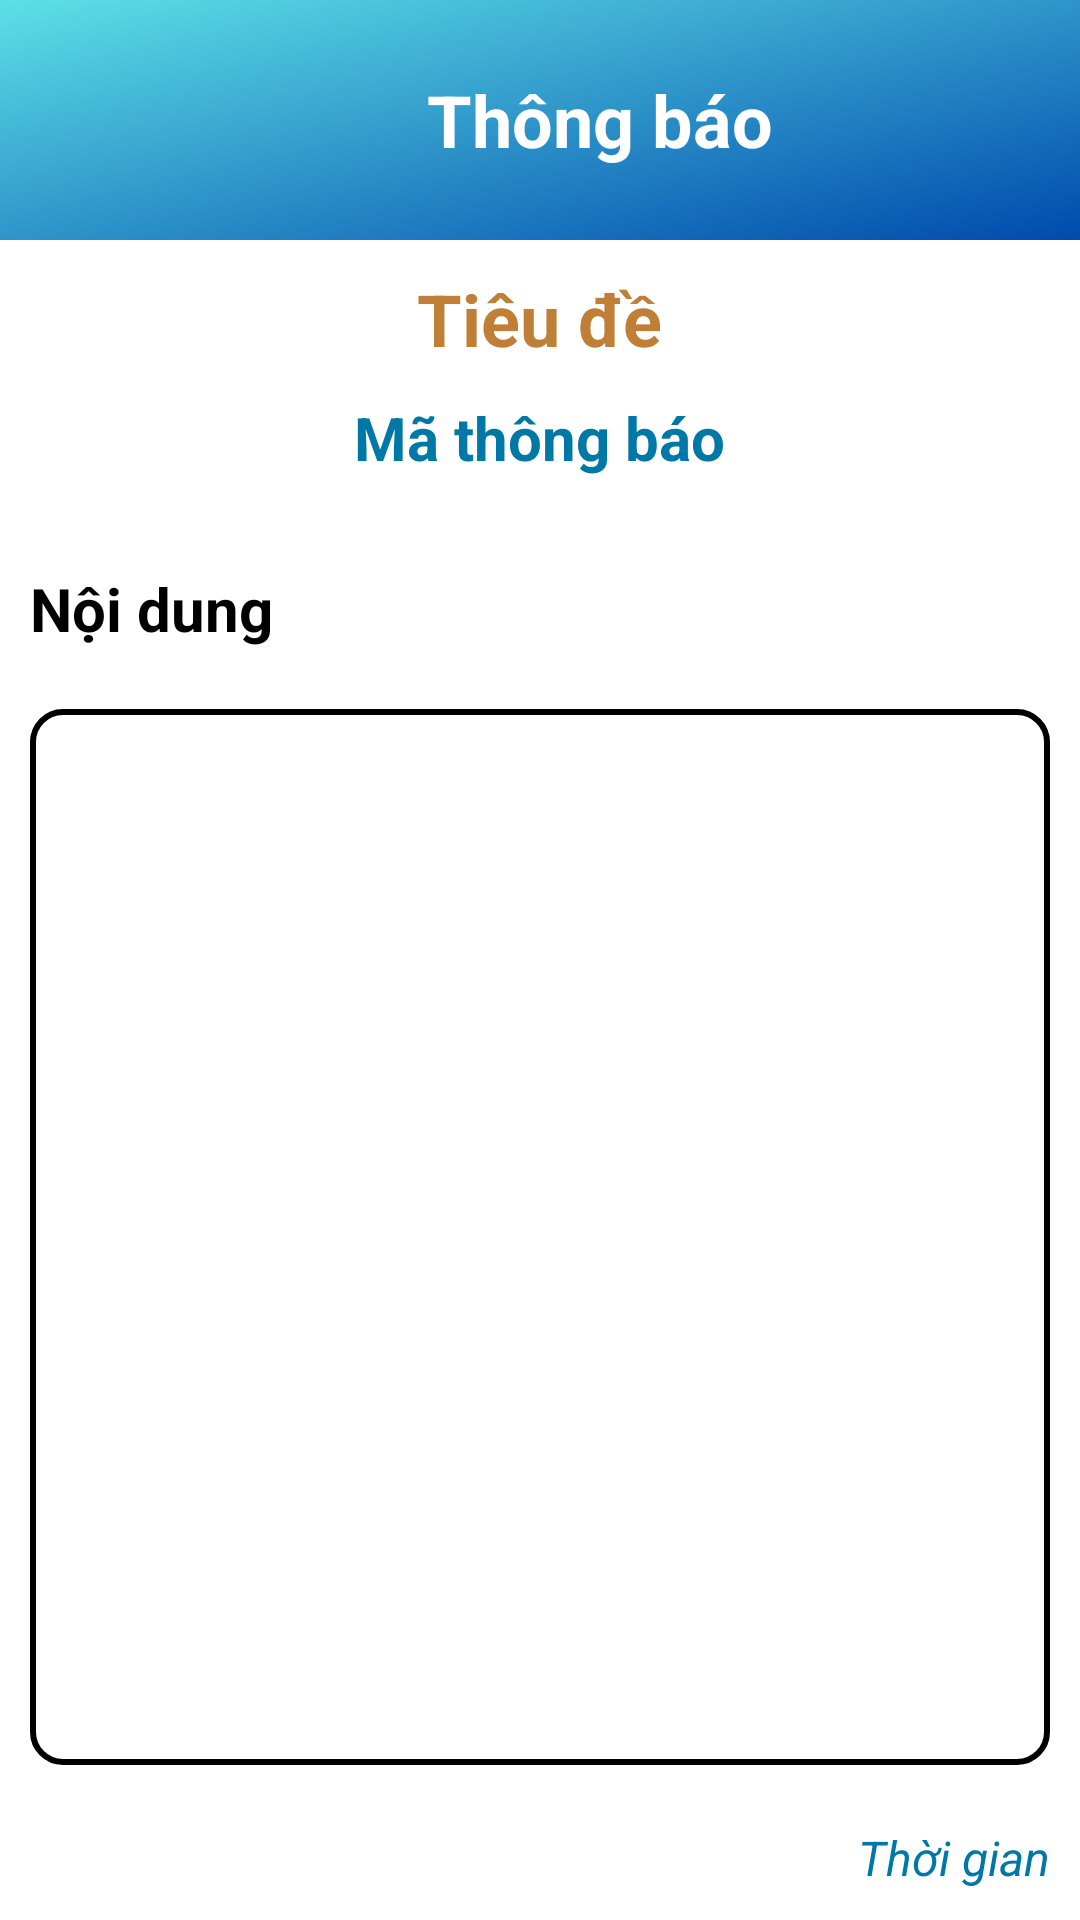

This screen was rendered from an Android layout file. Write that file and the resources it references.
<!-- AndroidManifest.xml: application theme Theme.IEM -->
<!-- res/layout/activity_info_alert.xml -->
<?xml version="1.0" encoding="utf-8"?>
<androidx.constraintlayout.widget.ConstraintLayout xmlns:android="http://schemas.android.com/apk/res/android"
    xmlns:app="http://schemas.android.com/apk/res-auto"
    xmlns:tools="http://schemas.android.com/tools"
    android:id="@+id/info_alert"
    android:layout_width="match_parent"
    android:layout_height="match_parent"
    tools:context=".Deep_Event.Info_Project">

    <LinearLayout
        android:orientation="vertical"
        android:background = "@color/white"
        android:layout_width="match_parent"
        android:layout_height="match_parent">
        
        <LinearLayout
            android:orientation="horizontal"
            android:layout_width="match_parent"
            android:layout_height="80dp"
            android:background="@drawable/backround">

            <ImageButton
                android:id="@+id/backButton"
                android:contentDescription="Back to home"
                android:src="@drawable/back_ic"
                android:scaleType="fitCenter"
                android:layout_width="30dp"
                android:layout_height="30dp"
                android:background="@android:color/transparent"
                android:layout_marginStart="10dp"
                android:layout_gravity="center"
                />
            <TextView
                android:layout_width="match_parent"
                android:layout_height="wrap_content"
                android:text="Thông báo"
                android:textColor="@color/white"
                android:textStyle="bold"
                android:textSize="24sp"
                android:gravity="center"
                android:layout_gravity="center"
                />
        </LinearLayout>

        <TextView
            android:id="@+id/titleAlert_TextView"
            android:layout_width="wrap_content"
            android:layout_height="wrap_content"
            android:text="Tiêu đề"
            android:layout_gravity="center"
            android:textSize="24sp"
            android:layout_margin="10dp"
            android:textColor="@color/buttonColor"
            android:textStyle="bold"/>

        <TextView
            android:id="@+id/idAlert_TextView"
            android:layout_width="wrap_content"
            android:layout_height="wrap_content"
            android:text="Mã thông báo"
            android:layout_gravity="center"
            android:textSize="20sp"
            android:layout_marginBottom="20dp"
            android:textColor="@color/blue"
            android:textStyle="bold"/>

        <TextView
            android:layout_width="wrap_content"
            android:layout_height="wrap_content"
            android:text="Nội dung"
            android:layout_margin="10dp"
            android:textSize="20sp"
            android:textStyle="bold"
            android:textColor="@color/black"
            />
        <ScrollView
            android:layout_width="match_parent"
            android:layout_weight="1"
            android:background="@drawable/edittext_border"
            android:layout_height="0dp"
            android:layout_margin="10dp">

            <TextView
                android:id="@+id/contentAlert_TextView"
                android:layout_width="wrap_content"
                android:layout_height="wrap_content"
                android:layout_margin="5dp"
                android:textSize="18sp"
                android:textColor="@color/black"
                android:lineSpacingExtra="5dp"
                />
        </ScrollView>

        <TextView
            android:id="@+id/time_TextView"
            android:layout_width="wrap_content"
            android:layout_height="wrap_content"
            android:text="Thời gian"
            android:textSize="16sp"
            android:textColor="@color/blue"
            android:textStyle="italic"
            android:layout_gravity="end"
            android:layout_margin="10dp"/>

    </LinearLayout>

</androidx.constraintlayout.widget.ConstraintLayout>
<!-- resources referenced by this layout -->
<resources>
  <color name="black">#FF000000</color>
  <color name="blue">#0078a6</color>
  <color name="buttonColor">#c07f36</color>
  <color name="white">#FFFFFFFF</color>
  <!-- drawable backround: png bitmap (drawable, 13389 bytes) -->
  <!-- drawable edittext_border (drawable) -->
  <?xml version="1.0" encoding="utf-8"?>
  <shape xmlns:android="http://schemas.android.com/apk/res/android">
      <solid android:color="@android:color/white" />
      <stroke
          android:width="2dp"
          android:color="@color/black" />
      <corners android:radius="10dp" />
      <padding
          android:left="10dp"
          android:right="10dp"
          android:top="5dp"
          android:bottom="5dp"/>
  </shape>
  <style name="Theme.IEM" parent="Base.Theme.IEM" />
  <style name="Base.Theme.IEM" parent="Theme.Material3.DayNight.NoActionBar">
          
          
      </style>
</resources>
